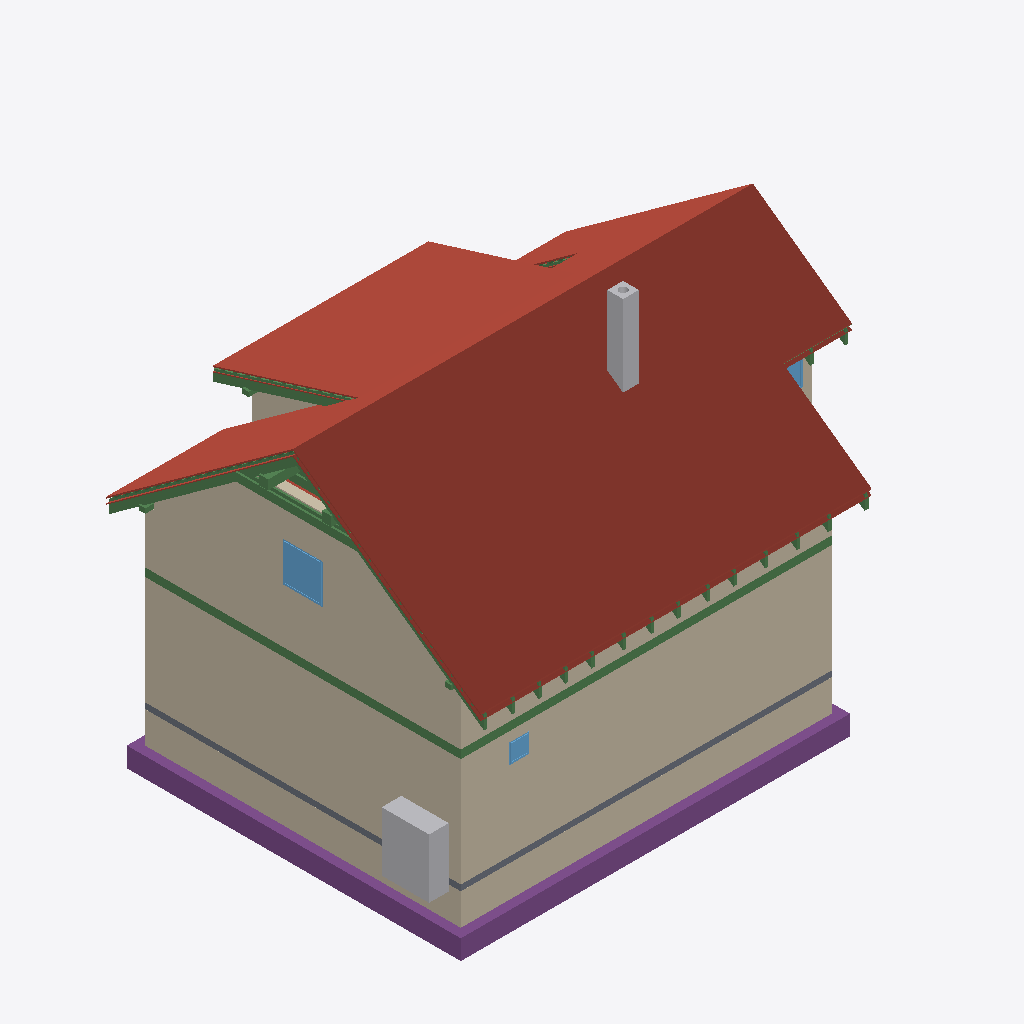
Isometric view of an IFC building model (IFC-SPF (STEP), schema IFC4, length unit metre), seen from the south-west, elements coloured by IFC class: 34 beams (green), 22 roofs (red-brown), 13 walls (beige), 5 footings (purple), 3 windows (light blue), 2 other elements (light grey), 1 slab (grey).
Extent 12.2 m × 9.5 m × 9.9 m (x, y, z). Storeys (13): Foundations at 0.00 m; Ground floor at 0.00 m; Upper floor at 2.96 m; Roof - -1: Thermal insulation under rafters at 2.96 m; Roof - -2: Vapour barrier at 2.96 m; Roof - -3: Gypsum plasterboard at 2.96 m; Roof - 0: Rafters at 2.96 m; Roof - 0a: Collar ties at 2.96 m; Roof - +1: Wood fiberboard at 2.96 m; Roof - +2: Underlay at 2.96 m; Roof - +3: Counter-battens at 2.96 m; Roof - +4: Tile battens at 2.96 m; Roof - +5: Tiles at 2.96 m. Elements (445): 265 IfcBeam, 86 IfcSlab, 44 IfcWall, 15 IfcFurniture, 8 IfcDoor, 8 IfcFooting, 8 IfcWindow, 5 IfcSanitaryTerminal, 3 IfcCovering, 2 IfcStair, 1 IfcChimney.

HEADER;
FILE_DESCRIPTION(('ViewDefinition[DesignTransferView]'),'2;1');
FILE_NAME('/dev/null','2026-10-02T13:43:36+02:00',(''),(''),'IfcOpenShell 0.8.5','IfcOpenShell 0.8.5','Nobody');
FILE_SCHEMA(('IFC4'));
ENDSEC;
DATA;
#1=IFCPROJECT('3c0lloTlHBGvDoA7CKLunp',$,'My house',$,$,$,$,(#10,#15),#5);
#19=IFCSITE('1R04Ak1cPDSBvqzubBVxjd',$,'Site',$,$,#33220,$,$,$,$,$,$,$,$);
#20=IFCBUILDING('2ks6Qenh11pf7FcsyM7LqT',$,'My house',$,$,#33225,$,$,$,$,$,$);
#33=IFCBUILDINGSTOREY('0a5OQ5Yor02QDVmBbqbHpU',$,'Foundations',$,$,#33230,$,$,$,0.0);
#40=IFCBUILDINGSTOREY('2S2IARS410rxfT3DIxzRBy',$,'Ground floor',$,$,#33235,$,$,$,0.0);
#46=IFCBUILDINGSTOREY('0ef6lqVwf7_RQj05HXfWn3',$,'Upper floor',$,$,#33240,$,$,$,2.96);
#14007=IFCBUILDINGSTOREY('00spYdqb97MeUNy1mTrSoo',$,'Roof - -1: Thermal insulation under rafters','Visibility container for Thermal insulation under rafters','ROOF_LAYER',#33245,$,$,$,2.96);
#14013=IFCBUILDINGSTOREY('3HLeTd7lr4N9HDkBqwGMSQ',$,'Roof - -2: Vapour barrier','Visibility container for Vapour barrier','ROOF_LAYER',#33250,$,$,$,2.96);
#14019=IFCBUILDINGSTOREY('0vjwIPGPfEyeQRW98GXSh_',$,'Roof - -3: Gypsum plasterboard','Visibility container for Gypsum plasterboard','ROOF_LAYER',#33255,$,$,$,2.96);
#14025=IFCBUILDINGSTOREY('3w3SbS2RT6vvMUCiKw8UDq',$,'Roof - 0: Rafters','Visibility container for Rafters','ROOF_LAYER',#33260,$,$,$,2.96);
#14031=IFCBUILDINGSTOREY('2kYmCYSffA8gE441O0Asw1',$,'Roof - 0a: Collar ties','Visibility container for Collar ties','ROOF_LAYER',#33265,$,$,$,2.96);
#14037=IFCBUILDINGSTOREY('3xQE4S2a575BmXV8IKw5u0',$,'Roof - +1: Wood fiberboard','Visibility container for Wood fiberboard','ROOF_LAYER',#33270,$,$,$,2.96);
#14043=IFCBUILDINGSTOREY('0Cmk8qwdL0Q9YuJpEAZea_',$,'Roof - +2: Underlay','Visibility container for Roofing underlay','ROOF_LAYER',#33275,$,$,$,2.96);
#14049=IFCBUILDINGSTOREY('0NRksoxq5EyP3R20JDG6Us',$,'Roof - +3: Counter-battens','Visibility container for Counter-battens','ROOF_LAYER',#33280,$,$,$,2.96);
#14055=IFCBUILDINGSTOREY('1z5l4Fyt1EvQLsVnia2neA',$,'Roof - +4: Tile battens','Visibility container for Tile battens','ROOF_LAYER',#33285,$,$,$,2.96);
#14061=IFCBUILDINGSTOREY('2hsKCeXBrDrwll1TV44wNK',$,'Roof - +5: Tiles','Visibility container for Roof tiles','ROOF_LAYER',#33290,$,$,$,2.96);
#15063=IFCSLAB('3BcNmJmk91zRlkrIPq8dYI',$,'Street segment 2 roof tiles',$,$,#34950,#15092,$,.ROOF.);
#259=IFCWALL('0HHFrXszDCBOU$umlI6ZxR',$,'Wall 1',$,$,#35245,#280,$,$);
#15454=IFCSLAB('2gAkx7E7f7TxfsCeNsdGr$',$,'Street segment 3 roof tiles',$,$,#34980,#15483,$,.ROOF.);
#285=IFCWALL('1rXhxmG31ChwkRiIqkpz0S',$,'Wall 2',$,$,#35250,#305,$,$);
#12681=IFCWALL('0LCaHBlBD9NwVQXhjsExRE',$,'Wall 9',$,$,#35380,#12725,$,$);
#14835=IFCSLAB('34ME4_Wtn2gB_luLLDw2fH',$,'Street segment 1 roof tiles',$,$,#34930,#14864,$,.ROOF.);
#16803=IFCSLAB('3Aip7HMbbC6xcUy0f9Mios',$,'Dormer segment 2 roof tiles',$,$,#35075,#16832,$,.ROOF.);
#14438=IFCSLAB('2mNbnAtzT13ArmOyZ0Mn06',$,'Street segment 0 roof tiles',$,$,#34900,#14467,$,.ROOF.);
#2391=IFCWALL('0YuEnPjMj9ev4ICMJVs1TS',$,'Wall 1',$,$,#35285,#2412,$,$);
#2596=IFCFOOTING('17gTmMwGH0s9piugPi8Pxq',$,'Strip footing 1',$,$,#34760,#2612,$,.STRIP_FOOTING.);
#2630=IFCFOOTING('1v84qUwBbF$OC2VbZTRxRG',$,'Strip footing 2',$,$,#34765,#2646,$,.STRIP_FOOTING.);
#2417=IFCWALL('3GgvitInLFn8njrhayt2eW',$,'Wall 2',$,$,#35290,#2437,$,$);
#17194=IFCSLAB('1INyOXLz94YfoahNCUBsTX',$,'Garden segment 3 roof tiles',$,$,#35105,#17223,$,.ROOF.);
#12242=IFCWALL('12u40utCH9wRCiYWIK2cCv',$,'Wall 2',$,$,#35345,#12262,$,$);
#2887=IFCFURNITURE('2n3wc9ABv32eXG55lCD68M',$,'Tepelné?Čerpadlo',$,'Tepelné?Čerpadlo',#35490,#2899,$,.USERDEFINED.);
#2358=IFCSLAB('0PluVZK8v2$uaVOvvJCssC',$,'Foundation base plate',$,$,#34825,#2371,$,.BASESLAB.);
#15908=IFCSLAB('2BRj97dA58Ye7lBcNtJcvi',$,'Garden segment 0 roof tiles',$,$,#35010,#15937,$,.ROOF.);
#1335=IFCBEAM('1L_gAV1J99IQmyFN$oMNIh',$,'Ring beam 1',$,'Ring beam',#33415,#1350,$,.BEAM.);
#4179=IFCCHIMNEY('1sDumqVfH2ixjWMU_mc6Gk',$,'Main chimney',$,$,#34740,#4199,$,.NOTDEFINED.);
#1469=IFCBEAM('0VtEdL4QP1feUm2rhjyk0C',$,'Ring beam 2',$,'Ring beam',#33420,#1483,$,.BEAM.);
#16575=IFCSLAB('2Oh2QK3vn8kO7ych9_fgjF',$,'Garden segment 2 above dormer roof tiles',$,$,#35055,#16604,$,.ROOF.);
#16404=IFCSLAB('2b_tL5V593ffUTkp2REYJs',$,'Garden segment 1 roof tiles',$,$,#35040,#16433,$,.ROOF.);
#13867=IFCWINDOW('2a5A0a0z17iA$Isv5OMKWe',$,'Window 4',$,$,#38450,#13868,$,1.0,1.0,.WINDOW.,.SINGLE_PANEL.,$);
#30289=IFCBEAM('2vEsQhMvLE7AiF$4S3ynj4',$,'Rafter 1',$,'RAFTER',#34730,#30320,$,.USERDEFINED.);
#15404=IFCSLAB('1ELtuyW1X5fPPPD$PBtEdX',$,'Street segment 3 roofing underlay',$,$,#34975,#15433,$,.ROOF.);
#30154=IFCBEAM('2vVN3cGzD5zhdrEKq$nD1R',$,'Collar tie 24 right',$,$,#34715,#30185,$,.BEAM.);
#29209=IFCBEAM('3zdy9ipvHA9BF5ZyytX5YI',$,'Rafter 1',$,'RAFTER',#34610,#29240,$,.USERDEFINED.);
#15013=IFCSLAB('3hUmJIIVD6RvuhlUeSObuL',$,'Street segment 2 roofing underlay',$,$,#34945,#15042,$,.ROOF.);
#30195=IFCBEAM('0x9d6XYqb7sOyhYg9qH1QT',$,'Rafter 1',$,'RAFTER',#34720,#30226,$,.USERDEFINED.);
#12524=IFCWALL('07W_anuUHDDgQOvyO9Egc4',$,'Wall 8',$,$,#35375,#12568,$,$);
#2729=IFCFOOTING('0h0HGE_qL5IRgjDtXDDxMg',$,'Strip footing 5',$,$,#34780,#2745,$,.STRIP_FOOTING.);
#12267=IFCWALL('3TiVwthCTEUxNT43TtuDBF',$,'Wall 3',$,$,#35350,#12287,$,$);
#13222=IFCBEAM('29OIoLkdP3aRFANuvB$Xv_',$,'Garden purlin right',$,$,#33480,#13236,$,.BEAM.);
#30336=IFCBEAM('2tNre2Sl56lxszUZnJgc1m',$,'Garden counter-batten 24',$,$,#34735,#30367,$,.BEAM.);
#788=IFCWINDOW('0vBJKntxD31OOjA643obUc',$,'Window 1',$,$,#38415,#789,$,0.5,0.5,.WINDOW.,.SINGLE_PANEL.,$);
#29256=IFCBEAM('1ABrn5x3XDTe_rGdNcAC25',$,'Dormer counter-batten 20',$,$,#34615,#29287,$,.BEAM.);
#14785=IFCSLAB('2KwI6mzSnDkucglkYveUGk',$,'Street segment 1 roofing underlay',$,$,#34925,#14814,$,.ROOF.);
#30113=IFCBEAM('3c9j$P7E98fO1hYhoLftiC',$,'Collar tie 24 left',$,$,#34710,#30144,$,.BEAM.);
#12390=IFCWALL('3a6CTpwXr1Mu2ZhbbWEB3f',$,'Wall 6',$,$,#35365,#12434,$,$);
#17144=IFCSLAB('1F8pe3UnD9n9ANWfkENPg1',$,'Garden segment 3 roofing underlay',$,$,#35100,#17173,$,.ROOF.);
#14382=IFCSLAB('2qOiCCXsT6NwEst_50NcAw',$,'Street segment 0 roofing underlay',$,$,#34895,#14411,$,.ROOF.);
#2795=IFCFOOTING('1zpCMFa2536QOHmivupN8k',$,'Strip footing 7',$,$,#34790,#2811,$,.STRIP_FOOTING.);
#12216=IFCWALL('12KFXS_pr8xOze_QuqEpX_',$,'Wall 1',$,$,#35340,#12237,$,$);
#13771=IFCWINDOW('2UPYWEKhTBA9vrRduPc6aD',$,'Window 3',$,$,#38445,#13772,$,1.0,1.25,.WINDOW.,.SINGLE_PANEL.,$);
#2663=IFCFOOTING('2fL2WMGW59p9iERG_o2s2U',$,'Strip footing 3',$,$,#34770,#2679,$,.STRIP_FOOTING.);
#360=IFCWALL('3aV_rIrxn29gDWoilZnjKY',$,'Wall 5',$,$,#35265,#380,$,$);
#15354=IFCSLAB('1Qt4LNydv6Kx83bdM3qlzz',$,'Street segment 3 wood fiberboard',$,$,#34970,#15383,$,.ROOF.);
#29884=IFCBEAM('1WJFn$$$9C08LmwuWRrdee',$,'Collar tie 23 right',$,$,#34685,#29915,$,.BEAM.);
#14963=IFCSLAB('1EAat9F7H7aAEIM0gsxNOm',$,'Street segment 2 wood fiberboard',$,$,#34940,#14992,$,.ROOF.);
#13165=IFCBEAM('2mZVuNvyT5UOYNtAzrHFvs',$,'Street purlin right',$,$,#33465,#13179,$,.BEAM.);
#17094=IFCSLAB('1JCHhmns1DcQeLBfajKMSL',$,'Garden segment 3 wood fiberboard',$,$,#35095,#17123,$,.ROOF.);
#16753=IFCSLAB('0D$4hEQ6L9heW72jk$KwpR',$,'Dormer segment 2 roofing underlay',$,$,#35070,#16782,$,.ROOF.);
#2542=IFCWALL('1pg07XR4PCUONwANNCPi$C',$,'Wall 7',$,$,#35315,#2562,$,$);
#13298=IFCBEAM('300ucsupb0TvVbEidLAYDw',$,'Beam',$,$,#33500,#13312,$,.BEAM.);
#16703=IFCSLAB('2vTqzA4_P5yvLMRzZOtCUB',$,'Dormer segment 2 wood fiberboard',$,$,#35065,#16732,$,.ROOF.);
#17564=IFCSLAB('3zDa11zsf7GASkkzm$rA9T',$,'Flat ceiling segment 3 vapour barrier',$,$,#35135,#17607,$,.ROOF.);
#13317=IFCBEAM('2jRXReIgHC2RdgTWfAuRbP',$,'Beam',$,$,#33505,#13331,$,.BEAM.);
#25891=IFCBEAM('2HkI3Jvvz8ARHOY2_thY6U',$,'Rafter 1',$,'RAFTER',#34250,#25922,$,.USERDEFINED.);
#26161=IFCBEAM('2hpX1Kn9b0xv9sxdxfklBS',$,'Rafter 1',$,'RAFTER',#34280,#26192,$,.USERDEFINED.);
#25621=IFCBEAM('08JcDZ5lLECBueUxCg3gKG',$,'Rafter 1',$,'RAFTER',#34220,#25652,$,.USERDEFINED.);
#29021=IFCBEAM('317U3sX_532hJSwLdJXOH9',$,'Rafter 1',$,'RAFTER',#34590,#29052,$,.USERDEFINED.);
#27260=IFCBEAM('2TFN$mhfv1S98T7Dj2Vkpw',$,'Rafter 1',$,'RAFTER',#34400,#27291,$,.USERDEFINED.);
#27908=IFCBEAM('0nyd2nX2n7VwZ8yM8SVLCL',$,'Rafter 1',$,'RAFTER',#34470,#27939,$,.USERDEFINED.);
#26525=IFCBEAM('3g37AQY5H5JPKU1H2FM60F',$,'Rafter 1',$,'RAFTER',#34320,#26556,$,.USERDEFINED.);
#29655=IFCBEAM('2EBTPkeE94qwPaycmm9kYP',$,'Rafter 1',$,'RAFTER',#34660,#29686,$,.USERDEFINED.);
#25349=IFCBEAM('19gVMNMGnD9v4cZQjw46OG',$,'Rafter 1',$,'RAFTER',#34190,#25380,$,.USERDEFINED.);
#28650=IFCBEAM('38dPqoW4T8AhH3T8qIlUTM',$,'Rafter 1',$,'RAFTER',#34550,#28681,$,.USERDEFINED.);
#27631=IFCBEAM('25VJHPpYX09RUEXgQZaFVD',$,'Rafter 1',$,'RAFTER',#34440,#27662,$,.USERDEFINED.);
#29385=IFCBEAM('0SDO7F8T5EexljIsBhjmNR',$,'Rafter 1',$,'RAFTER',#34630,#29416,$,.USERDEFINED.);
#29925=IFCBEAM('0Zka0yHIT5QOqKKO0cVf3X',$,'Rafter 1',$,'RAFTER',#34690,#29956,$,.USERDEFINED.);
#26889=IFCBEAM('14dKRLSuH3s8WJ8pAXfget',$,'Rafter 1',$,'RAFTER',#34360,#26920,$,.USERDEFINED.);
#28279=IFCBEAM('0bPnI_Cbf8OxMEeHWTxEr7',$,'Rafter 1',$,'RAFTER',#34510,#28310,$,.USERDEFINED.);
#26032=IFCBEAM('1cEn_qTRD0GhGmbhbQWe3q',$,'Garden counter-batten 3',$,$,#34265,#26063,$,.BEAM.);
#14735=IFCSLAB('0Ad98$t4L9$QXDYsUQKlk6',$,'Street segment 1 wood fiberboard',$,$,#34920,#14764,$,.ROOF.);
#13241=IFCBEAM('3dnAkmSoD03xjsquhAeW3H',$,'Beam',$,$,#33485,#13255,$,.BEAM.);
#14326=IFCSLAB('0WXovAcxr9dvldL8_YHMsn',$,'Street segment 0 wood fiberboard',$,$,#34890,#14355,$,.ROOF.);
#2492=IFCWALL('3becQ04a1AzOhfeY1pMIlg',$,'Wall 5',$,$,#35305,#2512,$,$);
#2104=IFCBEAM('20jSeSsQjA4uknSYU1aBBW',$,'Ring beam 7',$,'Ring beam',#33445,#2118,$,.BEAM.);
#19286=IFCBEAM('0NWkUZS0r6o8$SPS5cG8ZR',$,'Street segment 0 tile batten 10.1',$,$,#33555,#19317,$,.BEAM.);
#1596=IFCBEAM('0ejNtx8vfBFxbCSn18aS93',$,'Ring beam 3',$,'Ring beam',#33425,#1610,$,.BEAM.);
ENDSEC;
